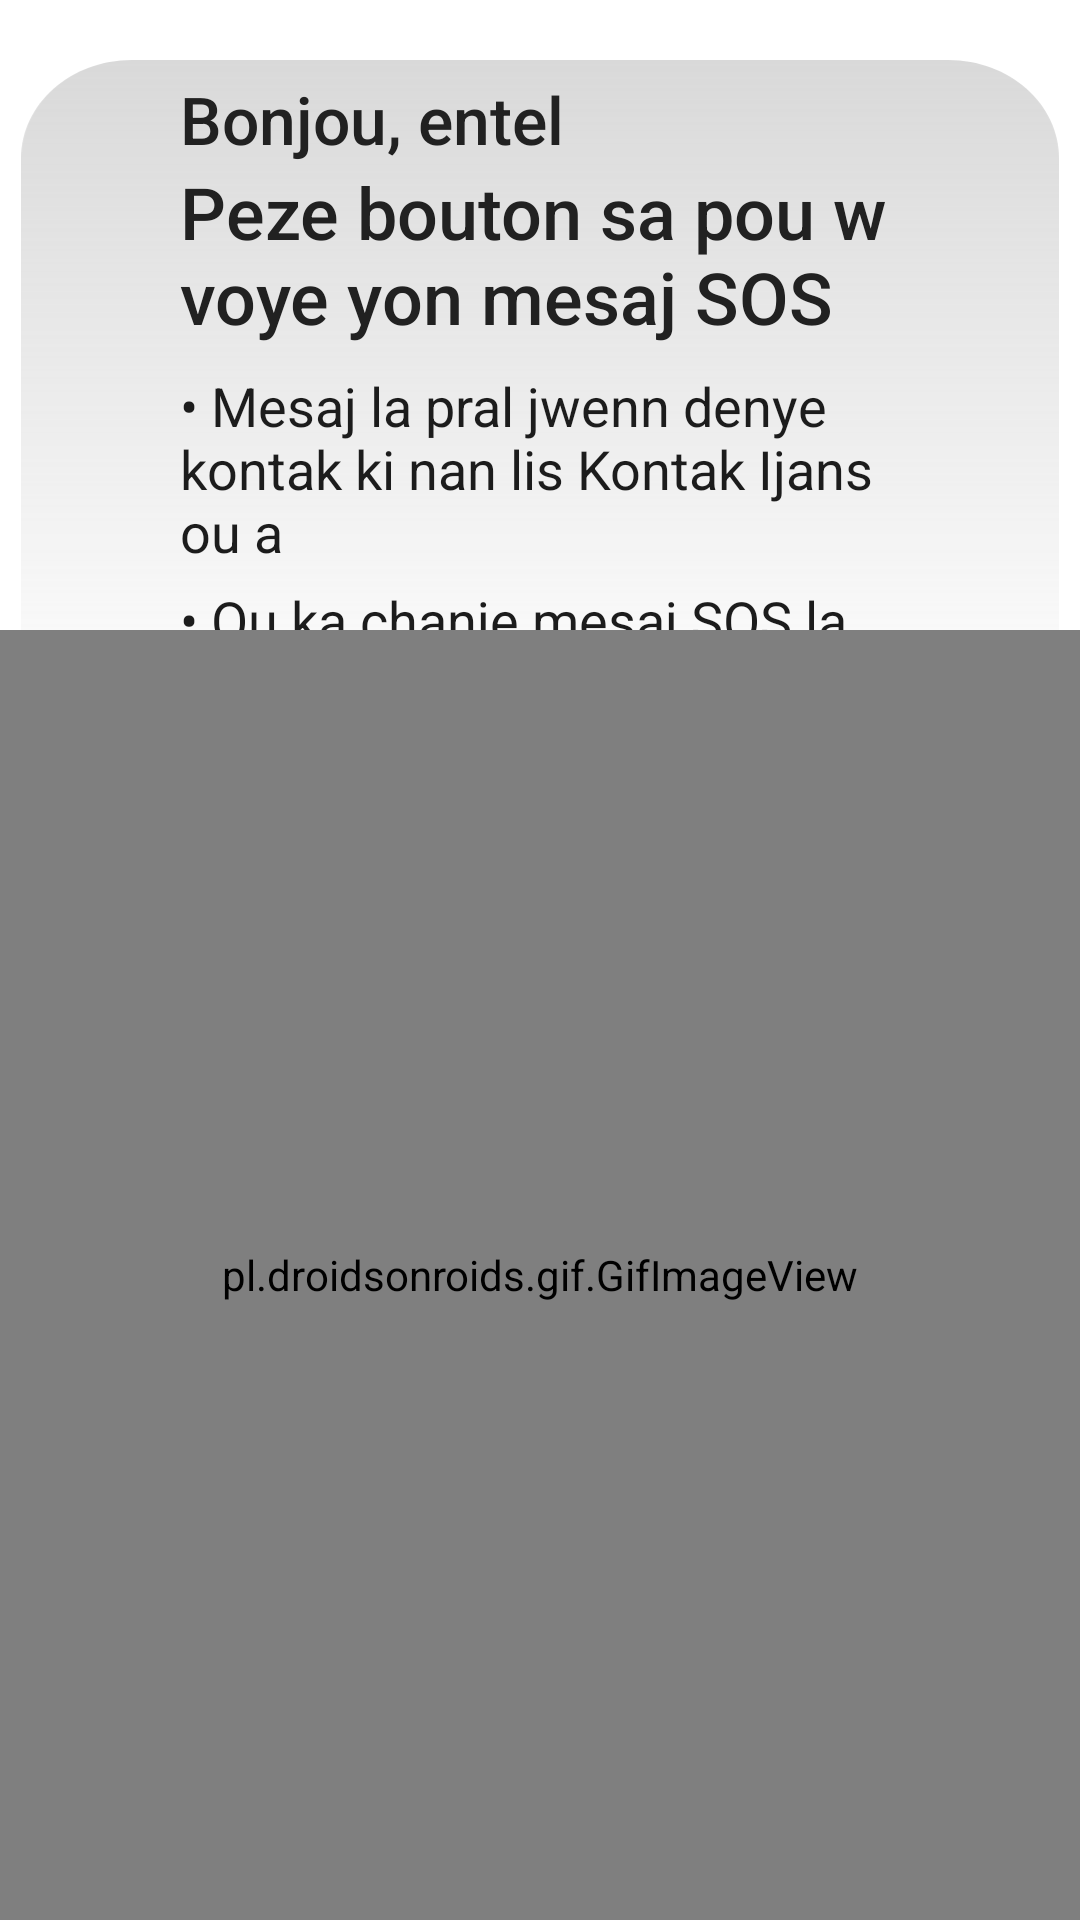

Write the Android layout XML for this screen, with the resource values it uses.
<!-- AndroidManifest.xml: application theme Theme.Sos -->
<!-- res/layout/fragment_sos.xml -->
<?xml version="1.0" encoding="utf-8"?>
<FrameLayout xmlns:android="http://schemas.android.com/apk/res/android"
    xmlns:tools="http://schemas.android.com/tools"
    android:layout_width="match_parent"
    android:layout_height="match_parent"
    tools:context=".fragments.SosFragment">

    

    <RelativeLayout
        android:layout_width="match_parent"
        android:layout_height="match_parent">


        <ImageView
            android:id="@+id/box"
            android:layout_width="match_parent"
            android:layout_height="227dp"
            android:layout_alignParentStart="true"
            android:layout_alignParentEnd="true"
            android:layout_marginTop="20dp"
            android:layout_marginEnd="0dp"
            android:src="@drawable/fr_sos" />

        <TextView
            android:layout_width="match_parent"
            android:layout_height="wrap_content"
            android:id="@+id/tvGreeting"
            android:fontFamily="sans-serif-medium"
            android:text="Bonjou, entel"
            android:layout_alignTop="@+id/box"
            android:layout_alignStart="@+id/box"
            android:layout_alignEnd="@+id/box"
            android:layout_marginTop="5dp"
            android:layout_marginStart="60dp"
            android:layout_marginEnd="60dp"
            android:textSize="22dp"
            android:textColor="@color/black"/>/>

        <TextView
            android:layout_width="match_parent"
            android:layout_height="wrap_content"
            android:fontFamily="sans-serif-medium"
            android:text="Peze bouton sa pou w voye yon mesaj SOS"
            android:layout_below="@+id/tvGreeting"
            android:layout_alignStart="@+id/box"
            android:layout_alignEnd="@+id/box"
            android:layout_marginStart="60dp"
            android:layout_marginEnd="60dp"
            android:id="@+id/line1"
            android:textSize="24dp"
            android:textColor="@color/black"/>
        <TextView
            android:layout_width="wrap_content"
            android:layout_height="wrap_content"
            android:fontFamily="sans-serif"
            android:text="• Mesaj la pral jwenn denye kontak ki nan lis Kontak Ijans ou a"
            android:layout_alignParentStart="true"
            android:layout_alignParentEnd="true"
            android:layout_marginStart="60dp"
            android:layout_marginEnd="60dp"
            android:layout_below="@+id/line1"
            android:layout_marginTop="8dp"
            android:id="@+id/line3"
            android:textSize="18dp"
            android:textColor="#1C1C1C"/>
        <TextView
            android:layout_width="wrap_content"
            android:layout_height="wrap_content"
            android:fontFamily="sans-serif"
            android:id="@+id/line5"
            android:text="• Ou ka chanje mesaj SOS la nan Paramèt yo"
            android:layout_alignParentStart="true"
            android:layout_alignParentEnd="true"
            android:layout_marginStart="60dp"
            android:layout_marginEnd="60dp"
            android:layout_below="@+id/line3"
            android:layout_marginTop="5dp"
            android:textSize="18dp"
            android:textColor="#1C1C1C"/>


        <TextView
            android:id="@+id/line6"
            android:layout_width="wrap_content"
            android:layout_height="wrap_content"
            android:layout_below="@+id/line3"
            android:layout_alignParentStart="true"
            android:layout_alignParentEnd="true"
            android:layout_marginStart="60dp"
            android:layout_marginTop="60dp"
            android:layout_marginEnd="60dp"
            android:fontFamily="sans-serif"
            android:text="• Pou mesaj lan ale wap bezwen kat sou telefon ou "
            android:textColor="#1C1C1C"
            android:textSize="18dp" />

        <pl.droidsonroids.gif.GifImageView
            android:id="@+id/btnSOS"
            android:layout_width="match_parent"
            android:layout_height="match_parent"
            android:layout_below="@+id/line5"
            android:layout_marginTop="-30dp"
            android:layout_marginBottom="0dp"
            android:clickable="true"
            android:src="@drawable/btn_sos" />


    </RelativeLayout>

</FrameLayout>
<!-- resources referenced by this layout -->
<resources>
  <color name="black">#212121</color>
  <!-- drawable btn_sos: gif bitmap (drawable, 725616 bytes) -->
  <!-- drawable fr_sos (drawable) -->
  <vector xmlns:android="http://schemas.android.com/apk/res/android"
      xmlns:aapt="http://schemas.android.com/aapt"
      android:width="317dp"
      android:height="208dp"
      android:viewportWidth="281"
      android:viewportHeight="208">
    <path
        android:pathData="M0,30C0,13.43 13.43,0 30,0H251C267.57,0 281,13.43 281,30V208H0V30Z"
        android:strokeAlpha="0"
        android:fillAlpha="0.4">
      <aapt:attr name="android:fillColor">
        <gradient 
            android:startX="140.5"
            android:startY="0"
            android:endX="140.5"
            android:endY="208"
            android:type="linear">
          <item android:offset="0" android:color="#FFA0A0A0"/>
          <item android:offset="1" android:color="#00A0A0A0"/>
        </gradient>
      </aapt:attr>
    </path>
    <path
        android:strokeWidth="0"
        android:pathData="M0,30C0,13.43 13.43,0 30,0H251C267.57,0 281,13.43 281,30V208H0V30Z"
        android:strokeAlpha="0.5"
        android:fillColor="#00000000"
        android:fillAlpha="0.5"/>
  </vector>
  <style name="Theme.Sos" parent="Theme.MaterialComponents.DayNight.DarkActionBar">
          
          <item name="colorPrimary">@color/red</item>
          <item name="colorPrimaryVariant">@color/light_red</item>
          <item name="colorOnPrimary">@color/white</item>
          
          <item name="colorSecondary">@color/green</item>
          <item name="colorSecondaryVariant">@color/gray_back</item>
          <item name="colorOnSecondary">@color/black</item>
          
          <item name="android:statusBarColor" tools:targetApi="l">?attr/colorPrimaryVariant</item>
          
      </style>
  <color name="red">#F44336</color>
  <color name="light_red">#FFCDD2</color>
  <color name="white">#FFFFFFFF</color>
  <color name="green">#8BC34A</color>
  <color name="gray_back">#BDBDBD</color>
</resources>
